Run: headless pygame with SDL's dummy video driver; simulated clock (each Clock.tick advances the game by its frame time, no real sleeping); random seed 0; keys injected as events and as key.get_pressed() state; no mouse input.
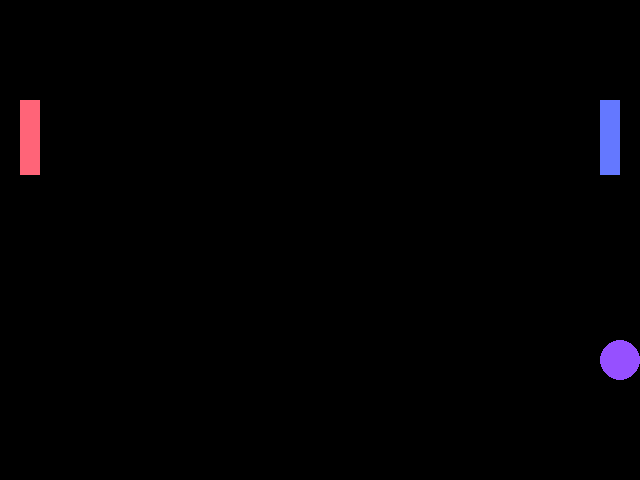
Frame 1 of 4 · flips 1–60 · no input
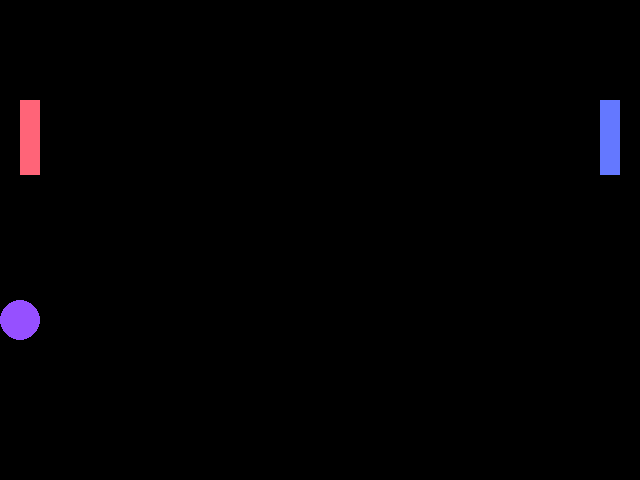
Frame 2 of 4 · flips 61–180 · tapped SPACE, RETURN · held RIGHT (→), D
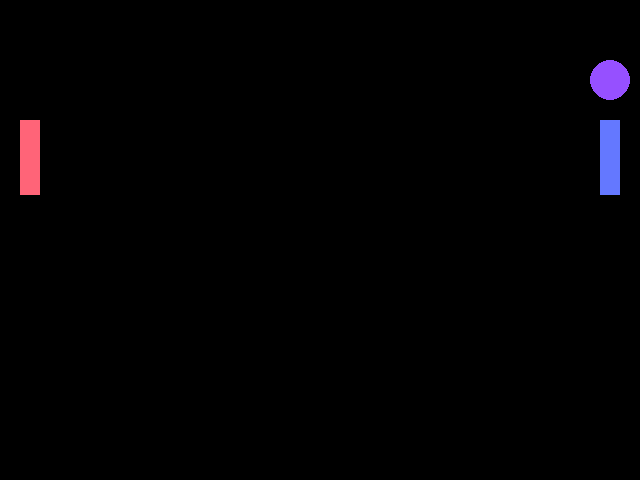
Frame 3 of 4 · flips 181–300 · held DOWN (↓), S
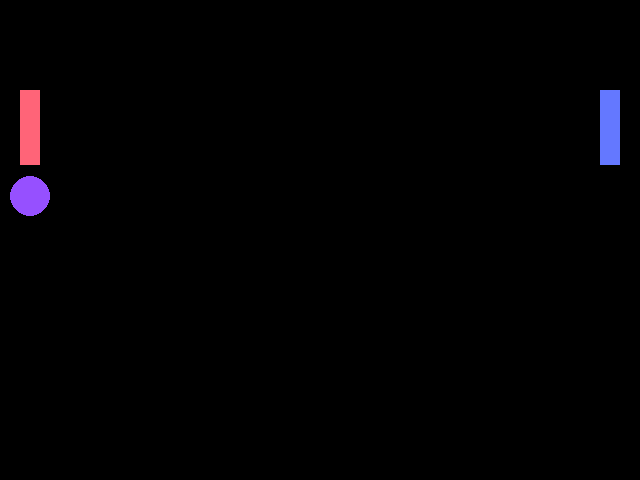
Frame 4 of 4 · flips 301–420 · held LEFT (←), A, UP (↑), W

The pygame program that drew these frames:

# My first Pygame program.
# Authors: Many people and Marika
import random

import pygame
import sys
from pygame.locals import *

class Ball:

    def __init__(self, screen, x, y, xSpeed ,ySpeed, color, radius):
        self.x = x
        self.y = y
        self.screen = screen
        self.xSpeed = xSpeed
        self.ySpeed = ySpeed
        self.color = color
        self.radius = radius

    def move(self):
        self.x = self.x + self.xSpeed
        self.y = self.y + self.ySpeed


        if (self.x - self.radius) < 0 or (self.x + self.radius) >= self.screen.get_width():
            self.xSpeed = self.xSpeed * -1
        if (self.y - self.radius) < 0 or (self.y + self.radius) >= self.screen.get_height():
             self.ySpeed = self.ySpeed * -1

    def draw(self):
        pygame.draw.circle(self.screen, self.color, (int(self.x),int(self.y)),self.radius)

    def collided(self):
        self.xSpeed = self.xSpeed * -1.02

print()
print('GAME START')



screenSize = (640, 480)
backgroundColor = (0, 0, 0)
rectColor2 = (255, 100, 120)
rectColor1 = (100, 120, 255)

rectY1 = 100
rectY2 = 100
rectX1 = 600
rectX2 = 20
rectSpeed = 5

pygame.init()
pygame.display.set_caption("pong")
pygame.key.set_repeat(1, 10)

screen = pygame.display.set_mode((640, 480))
clock = pygame.time.Clock()

ball = Ball(screen, 320, 240, 5, 2, (150,80, 255), 20)
balls = [ball]

while True:
    clock.tick(60)
    for event in pygame.event.get() :
        if event.type == pygame.QUIT:
            sys.exit()
        pressed_keys = pygame.key.get_pressed()
        if pressed_keys[K_UP]:
            rectY1 = rectY1 - 5
        if pressed_keys[K_DOWN]:
            rectY1 = rectY1 + 5
        if pressed_keys[K_w]:
            rectY2 = rectY2 - 5
        if pressed_keys[K_s]:
            rectY2 = rectY2 + 5

        # if rectY1 > 405:
        #     rectY1 = rectY1 -5
        # if rectY1 < 0:
        #     rectY1 = rectY1 + 5
        # if rectY2 > 405:
        #     rectY2 = rectY2 -5
        # if rectY2 < 0:
        #     rectY2 = rectY2 + 5

    screen.fill(backgroundColor)


    toAdd = []
    for ball in balls:
        ball.move()
        ball.draw()

        collided1 = pygame.Rect(rectX1, rectY1, 20, 75).collidepoint(ball.x + ball.radius, ball.y)
        collided2 = pygame.Rect(rectX2, rectY2, 20, 75).collidepoint(ball.x - ball.radius, ball.y)

        if collided1:
            ball.collided()
        if collided2:
            ball.collided()

        if collided1 and len(balls) < 100:
            toAdd.append(Ball(screen, ball.x-5, ball.y, -random.randint(2, 6), random.randint(1, 3), (random.randint(0, 255), random.randint(0,255), random.randint(0, 255)), 20))
        if collided2 and len(balls) < 100:
            toAdd.append(Ball(screen, ball.x+5, ball.y, random.randint(2, 6), random.randint(1, 3), (random.randint(0, 255), random.randint(0,255), random.randint(0, 255)), 20))



    for ball in toAdd:
        balls.append(ball)

    pygame.draw.rect(screen, rectColor1, (rectX1, rectY1, 20, 75))
    pygame.draw.rect(screen, rectColor2, (rectX2, rectY2, 20, 75))

    pygame.display.update()
